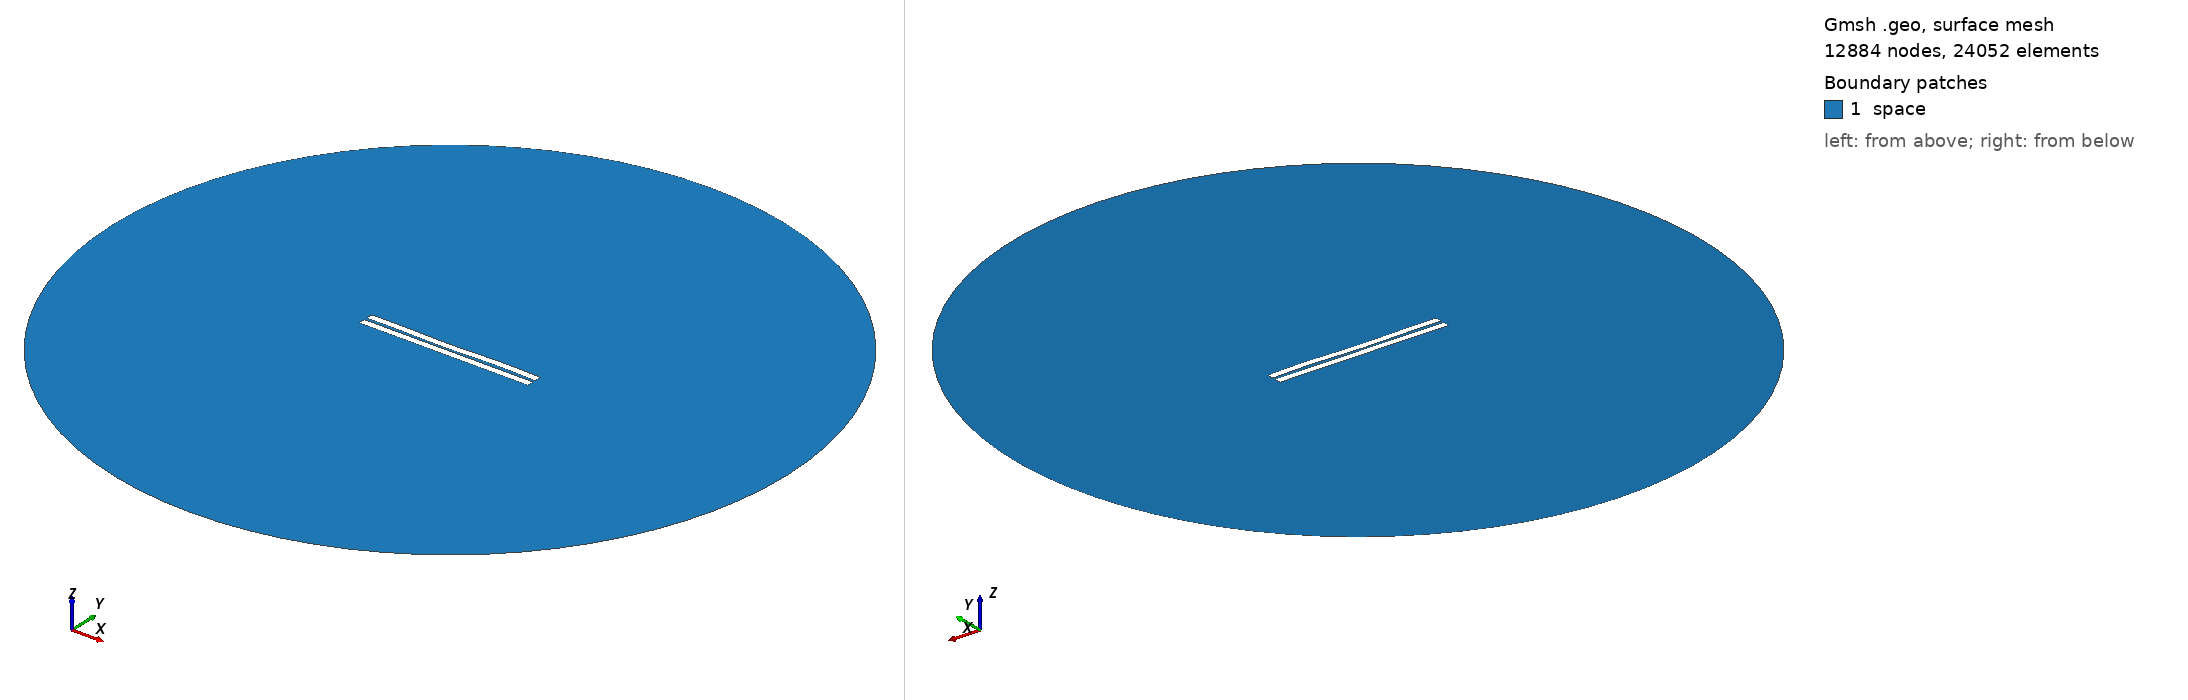

Gmsh geometry script, surface-meshed: 12884 nodes, 24052 surface elements. Boundary patches (legend numbers): 1 space. Left view from above one corner, right view from below the opposite corner. Legend entries are the model's physical surfaces. The drawing asked Gmsh for element sizes between 1% and 20% of the model's largest extent; the script's own settings can give other sizes.

=== 880.geo (drawn) ===
//---------------------------------------
// Geometry kernel
//---------------------------------------

SetFactory("OpenCASCADE");



//---------------------------------------
// Parameters of the geometry
//---------------------------------------

// Overetch of the upper plate
overetch = 0.0;

// Distance between the plates
distance = 1.75;

// Discretization over the x axis (for the deformation)
nx = 50; 

// Length of the plate
L = 100 - overetch; 

// Number of modes
n = 4; 

// 1st mode coefficient
coeff(1) = 0.0;
beta(1) = 0.596864 * 3.1415926535 / L;

// 2nd mode coefficient
coeff(2) = -0.15;
beta(2) = 1.49418 * 3.1415926535 / L;

// 3rd mode coefficient
coeff(3) = -0.15;
beta(3) = 2.50025 * 3.1415926535 / L;

// 4th mode coefficient
coeff(4) = 0.15;
beta(4) = 3.49999 * 3.1415926535 / L;



//---------------------------------------
// Upper plate (deformed rectangle)
//---------------------------------------

// Coordiantes of the upper plate
xmin = -50;
xmax = 50 - overetch;

// Height of the upper plate
yheight = 4 - 2 * overetch;

// Indexes of the points
UpperID[] = {};
LowerID[] = {};
LeftID[] = {};
RightID[] = {};

// Point index
p = 1;

// Horizontal edges
For i In {1:nx}
    x = xmin + (i-1)*(xmax - xmin)/(nx-1);

    y_bottom = distance / 2 + overetch;
    For j In {1:n}
        C = (Cosh(beta(j)*L) + Cos(beta(j)*L)) / (Sinh(beta(j)*L) + Sin(beta(j)*L));
        y_bottom  = y_bottom + coeff(j) * (Cosh(beta(j)*(x+50)) - Cos(beta(j)*(x+50)) - C * (Sinh(beta(j)*(x+50)) - Sin(beta(j)*(x+50))));
    EndFor

    y_top = y_bottom + yheight;

    Point(p) = {x, y_top, 0, 1.0};
    UpperID[i] = p;
    p = p + 1;

    Point(p) = {x, y_bottom, 0, 1.0};
    LowerID[i] = p;
    p = p + 1;
EndFor

// Create point lists
UpperPts[] = {}; LowerPts[] = {};
For i In {1:nx}
  UpperPts[] += {UpperID[i]};
  LowerPts[] += {LowerID[i]};
EndFor

// Build splines
Spline(1) = {UpperPts[]};
Spline(2) = {LowerPts[]};
Line(3) = {LowerPts[nx-1], UpperPts[nx-1]};
Line(4) = {LowerPts[0], UpperPts[0]};

// Build the plane surface
Curve Loop(1) = {2, 3, -1, -4};
Plane Surface(1) = {1};



//---------------------------------------
// Lower plate (rectangle)
//---------------------------------------

// Vertices
Point(1001) = {-50, -1, 0, 1.0};
Point(1002) = { 50, -1, 0, 1.0};
Point(1003) = { 50,  -5, 0, 1.0};
Point(1004) = {-50,  -5, 0, 1.0};

// Edges
Line(5) = {1001, 1002};
Line(6) = {1002, 1003};
Line(7) = {1003, 1004};
Line(8) = {1004, 1001};

// Plane surface
Line Loop(2) = {5, 6, 7, 8};
Plane Surface(2) = {2}; 



//---------------------------------------
// Outer (fictious) boundary
//---------------------------------------

// Points
Point(1005) = {0, 0, 0};       // Center
Point(1006) = {200, 0, 0};     // Start point
Point(1007) = {0, 200, 0};     // 90 degrees
Point(1008) = {-200, 0, 0};    // 180 degrees
Point(1009) = {0, -200, 0};    // 270 degrees

// Circle arcs (each needs start, center, end)
Circle(9) = {1006, 1005, 1007};
Circle(10) = {1007, 1005, 1008};
Circle(11) = {1008, 1005, 1009};
Circle(12) = {1009, 1005, 1006};

// Plane surface for the entire domain
Curve Loop(3) = {9, 10, 11, 12};
Surface(3) = {3};

// Subtract the plates from the whole domain to obtain the actual domain where we want to solve the equations
BooleanDifference{ Surface{3}; Delete; }{ Surface{1}; Surface{2}; Delete; }




//---------------------------------------
// Transfinite Lines/Curves
//---------------------------------------

// Set the number of points on the boundaries
r = 7;

// Plates
Transfinite Curve {1, 2} = 50*r Using Progression 1;
Transfinite Curve {3, 4} = 2*r Using Progression 1;
Transfinite Line {5, 7} = 50*r Using Progression 1;
Transfinite Line {6, 8} = 2*r Using Progression 1;

// Outer boundary
Transfinite Line {9, 10, 11, 12} = 20 Using Progression 1;



//---------------------------------------
// Physical groups
//---------------------------------------                

// Physical curves (boundaries)
Physical Line("force_segment", 10) = {2};
Physical Line("upper_plate", 11) = {1, 3, 4};
Physical Line("lower_plate", 12) = {5, 6, 7, 8};
Physical Line("boundary", 20) = {9, 10, 11, 12};

// Physical Surfaces
Physical Surface("space", 30) = {3};



//---------------------------------------
// 6. Generate the Mesh
//---------------------------------------

// 2D mesh generation
Mesh 2;
